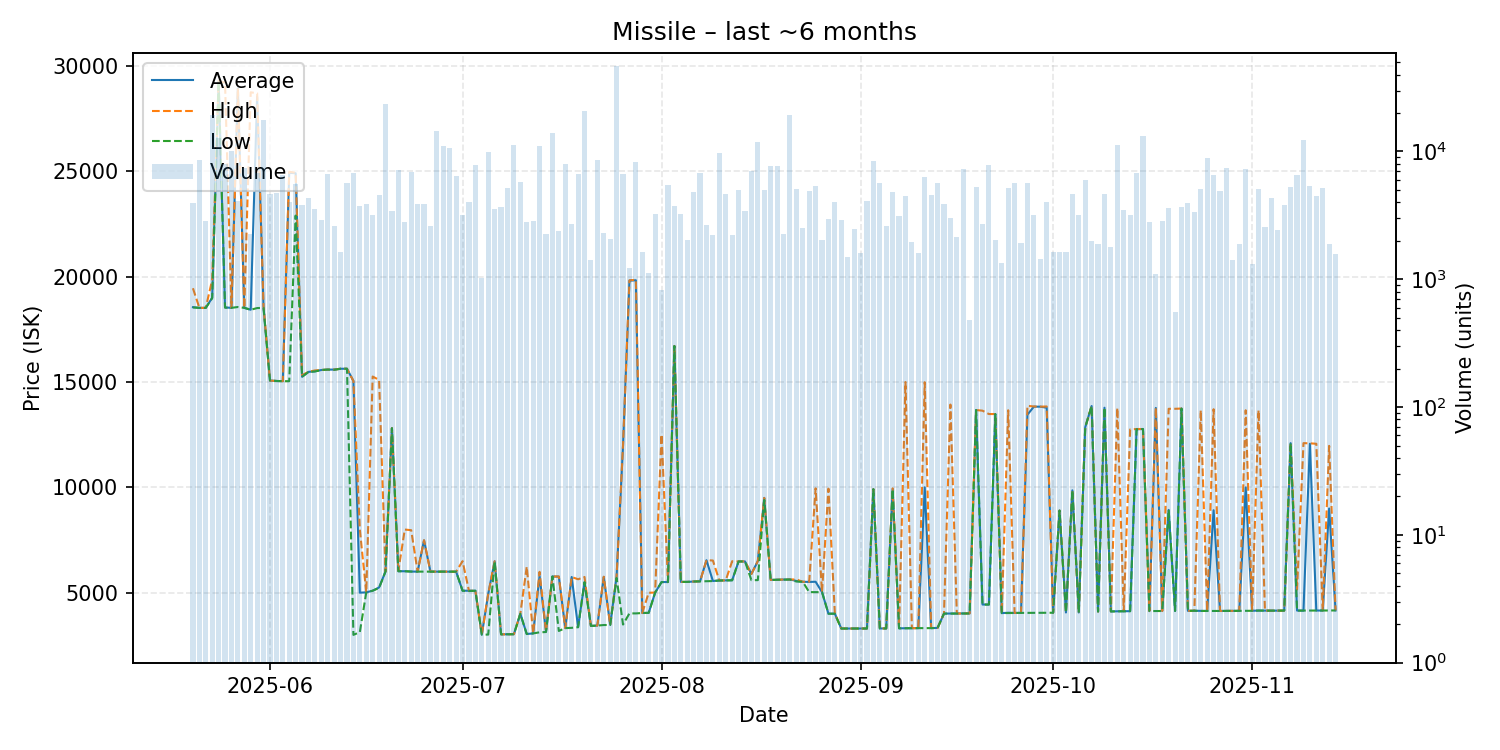

Data behind this chart, as committed beside it:
date, average, highest, lowest, order_count, volume
2025-05-20, 18550, 19450, 18540, 30, 3966
2025-05-21, 18520, 18520, 18520, 36, 8572
2025-05-22, 18520, 18520, 18520, 26, 2839
2025-05-23, 19000, 19850, 18980, 32, 19164
2025-05-24, 29300, 29300, 29300, 26, 12752
2025-05-25, 18540, 29200, 18530, 56, 8007
2025-05-26, 18520, 18520, 18520, 28, 10021
2025-05-27, 28940, 28940, 18560, 25, 4097
2025-05-28, 18520, 18520, 18520, 28, 7417
2025-05-29, 18430, 28750, 18430, 28, 2251
2025-05-30, 28540, 28700, 18510, 36, 6820
2025-05-31, 18530, 18580, 18520, 34, 17723
2025-06-01, 15070, 15070, 15070, 35, 4679
2025-06-02, 15050, 15050, 15050, 38, 4692
2025-06-03, 15040, 15040, 15040, 28, 6507
2025-06-04, 24930, 24980, 15040, 18, 4035
2025-06-05, 24910, 24930, 22900, 31, 5550
2025-06-06, 15250, 15330, 15250, 27, 3808
2025-06-07, 15480, 15480, 15480, 28, 4364
2025-06-08, 15510, 15550, 15500, 35, 3517
2025-06-09, 15570, 15570, 15570, 20, 2898
2025-06-10, 15590, 15590, 15590, 29, 6690
2025-06-11, 15590, 15590, 15580, 21, 2591
2025-06-12, 15630, 15630, 15630, 20, 1623
2025-06-13, 15630, 15630, 15630, 19, 5659
2025-06-14, 15050, 15050, 3000, 31, 6772
2025-06-15, 5003, 8000, 3132, 32, 3763
2025-06-16, 5018, 5020, 5012, 23, 3913
2025-06-17, 5097, 15260, 5096, 29, 3207
2025-06-18, 5251, 15100, 5228, 39, 4584
2025-06-19, 6007, 6007, 6007, 33, 23550
2025-06-20, 12810, 12810, 12810, 22, 3449
2025-06-21, 6021, 6039, 6020, 38, 7203
2025-06-22, 6020, 7999, 6020, 24, 2804
2025-06-23, 6006, 7968, 6005, 41, 6959
2025-06-24, 6001, 6001, 6001, 36, 3888
2025-06-25, 7484, 7494, 6001, 30, 3872
2025-06-26, 6002, 6002, 6002, 17, 2623
2025-06-27, 6002, 6002, 6002, 32, 14545
2025-06-28, 6002, 6002, 6002, 28, 11108
2025-06-29, 6001, 6001, 6001, 29, 10567
2025-06-30, 6000, 6000, 6000, 26, 6435
2025-07-01, 5096, 6497, 5095, 31, 3186
2025-07-02, 5094, 5094, 5080, 22, 4030
2025-07-03, 5094, 5094, 5094, 38, 7774
2025-07-04, 3012, 3012, 3012, 14, 1020
2025-07-05, 4942, 4945, 3013, 44, 9894
2025-07-06, 6493, 6493, 6493, 26, 3522
2025-07-07, 3026, 3026, 3026, 27, 3651
2025-07-08, 3026, 3026, 3026, 26, 5142
2025-07-09, 3031, 3035, 3031, 23, 11257
2025-07-10, 4000, 4000, 4000, 21, 5820
2025-07-11, 3042, 6235, 3040, 23, 2798
2025-07-12, 3069, 3069, 3069, 23, 2881
2025-07-13, 5800, 5992, 3122, 30, 11093
2025-07-14, 3153, 3153, 3135, 21, 2242
2025-07-15, 5771, 5771, 5771, 29, 13988
2025-07-16, 5764, 5770, 3186, 27, 2367
2025-07-17, 3321, 3321, 3321, 26, 8053
2025-07-18, 5747, 5747, 3334, 22, 2709
... 119 more rows
